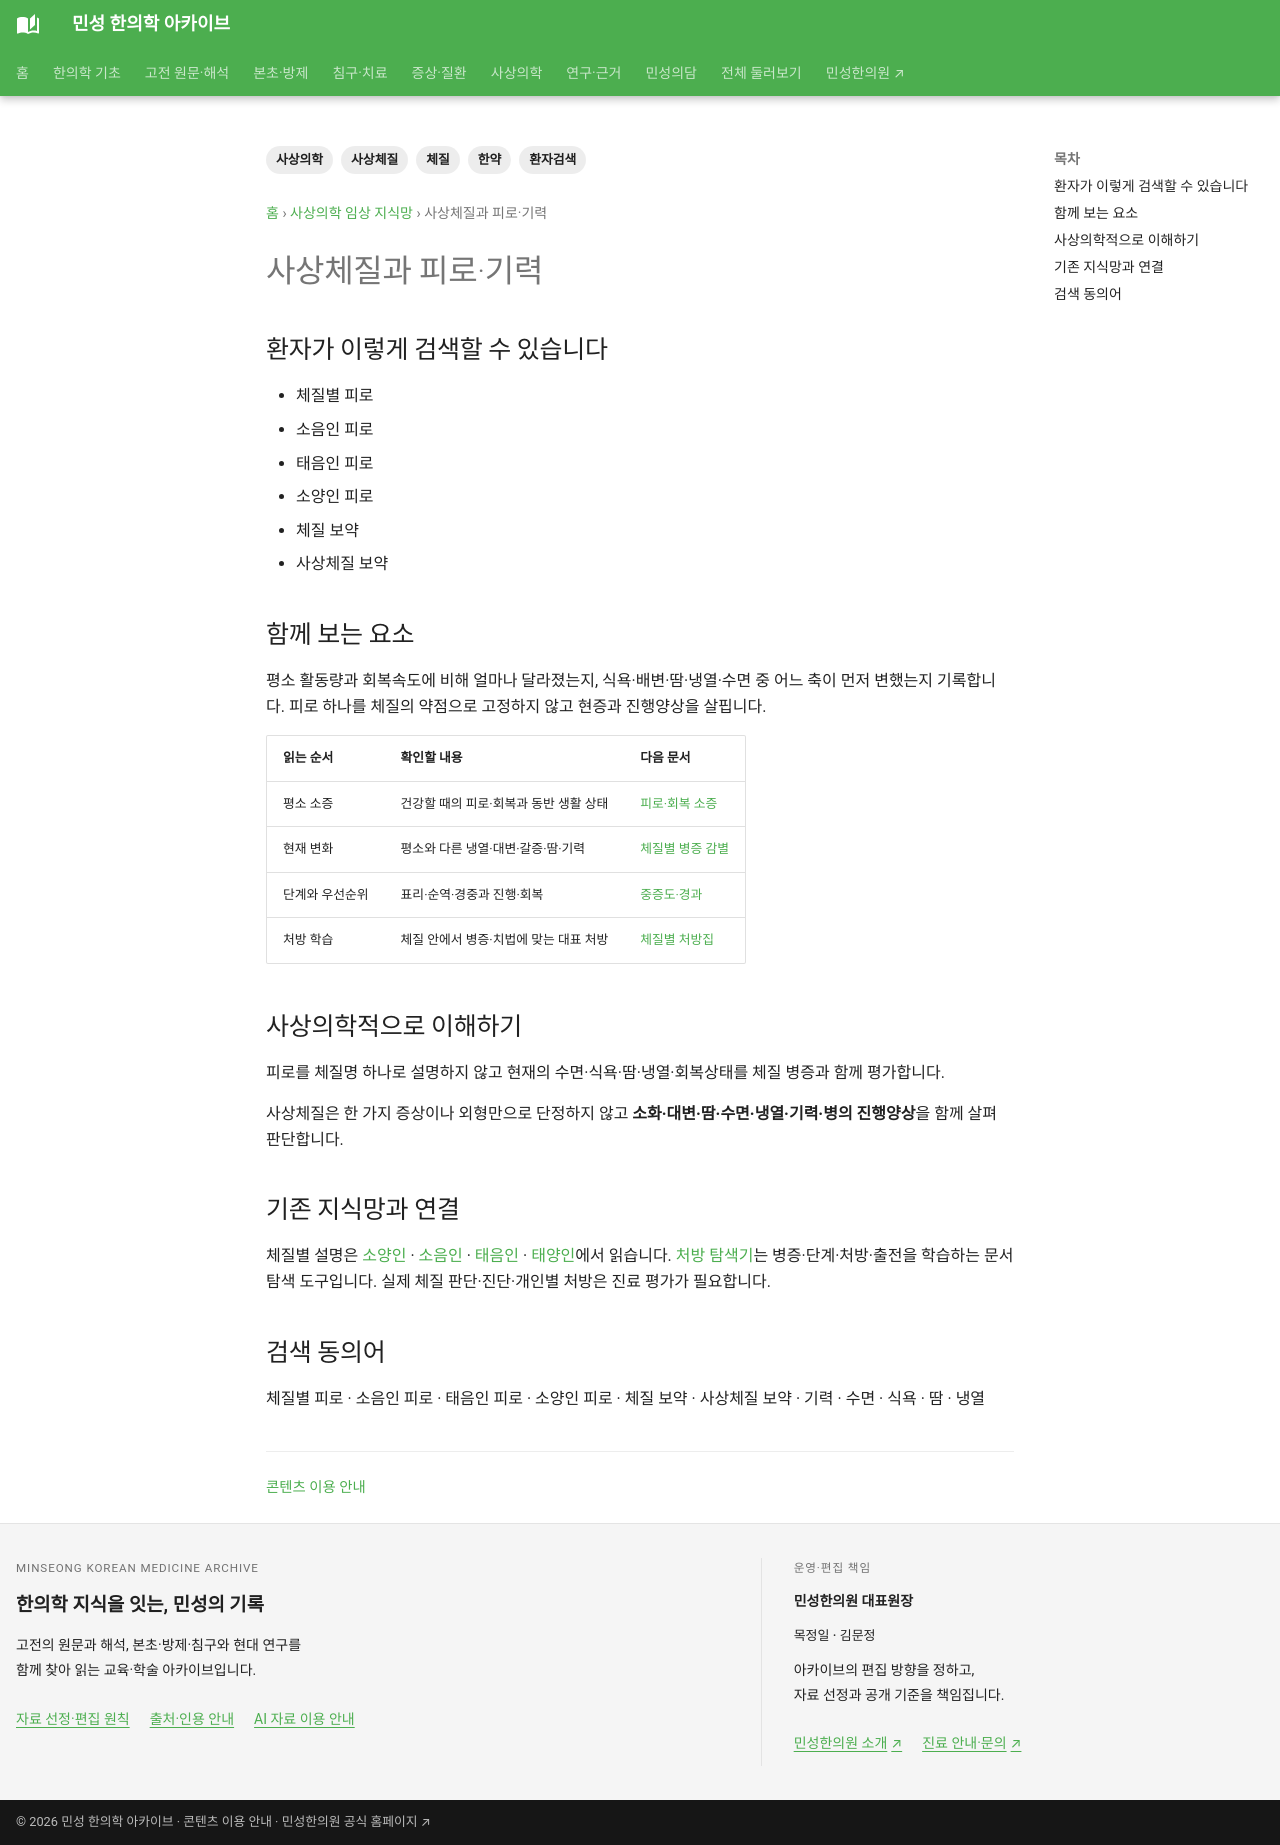

repository: joowon1111/minseong-korean-medicine-wiki · page: sasang/sasang-fatigue/index.html · generator: mkdocs

---
title: 사상체질과 피로·기력
description: 사상체질과 피로·기력을 환자 생활언어에서 사상의학·체질·병증·처방 지식으로 연결합니다.
tags: [사상의학, 사상체질, 체질, 환자검색, 한약]
status: 검토완료
last_reviewed: 2026-08-21
---
# 사상체질과 피로·기력

## 환자가 이렇게 검색할 수 있습니다

- 체질별 피로
- 소음인 피로
- 태음인 피로
- 소양인 피로
- 체질 보약
- 사상체질 보약

## 함께 보는 요소

평소 활동량과 회복속도에 비해 얼마나 달라졌는지, 식욕·배변·땀·냉열·수면 중 어느 축이 먼저 변했는지 기록합니다. 피로 하나를 체질의 약점으로 고정하지 않고 현증과 진행양상을 살핍니다.

| 읽는 순서 | 확인할 내용 | 다음 문서 |
|---|---|---|
| 평소 소증 | 건강할 때의 피로·회복과 동반 생활 상태 | [피로·회복 소증](../sasang-original-symptoms/fatigue-recovery.md) |
| 현재 변화 | 평소와 다른 냉열·대변·갈증·땀·기력 | [체질별 병증 감별](../sasang-pattern-differential/index.md) |
| 단계와 우선순위 | 표리·순역·경중과 진행·회복 | [중증도·경과](../sasang-severity/index.md) |
| 처방 학습 | 체질 안에서 병증·치법에 맞는 대표 처방 | [체질별 처방집](../sasang-integrated/formulas.md) |

## 사상의학적으로 이해하기

피로를 체질명 하나로 설명하지 않고 현재의 수면·식욕·땀·냉열·회복상태를 체질 병증과 함께 평가합니다.

사상체질은 한 가지 증상이나 외형만으로 단정하지 않고 **소화·대변·땀·수면·냉열·기력·병의 진행양상**을 함께 살펴 판단합니다.

## 기존 지식망과 연결

체질별 설명은 [소양인](../sasang-integrated/soyangin.md) · [소음인](../sasang-integrated/soeumin.md) · [태음인](../sasang-integrated/taeeumin.md) · [태양인](../sasang-integrated/taeyangin.md)에서 읽습니다. [처방 탐색기](../sasang-explorer/index.md)는 병증·단계·처방·출전을 학습하는 문서 탐색 도구입니다. 실제 체질 판단·진단·개인별 처방은 진료 평가가 필요합니다.

## 검색 동의어

체질별 피로 · 소음인 피로 · 태음인 피로 · 소양인 피로 · 체질 보약 · 사상체질 보약 · 기력 · 수면 · 식욕 · 땀 · 냉열
